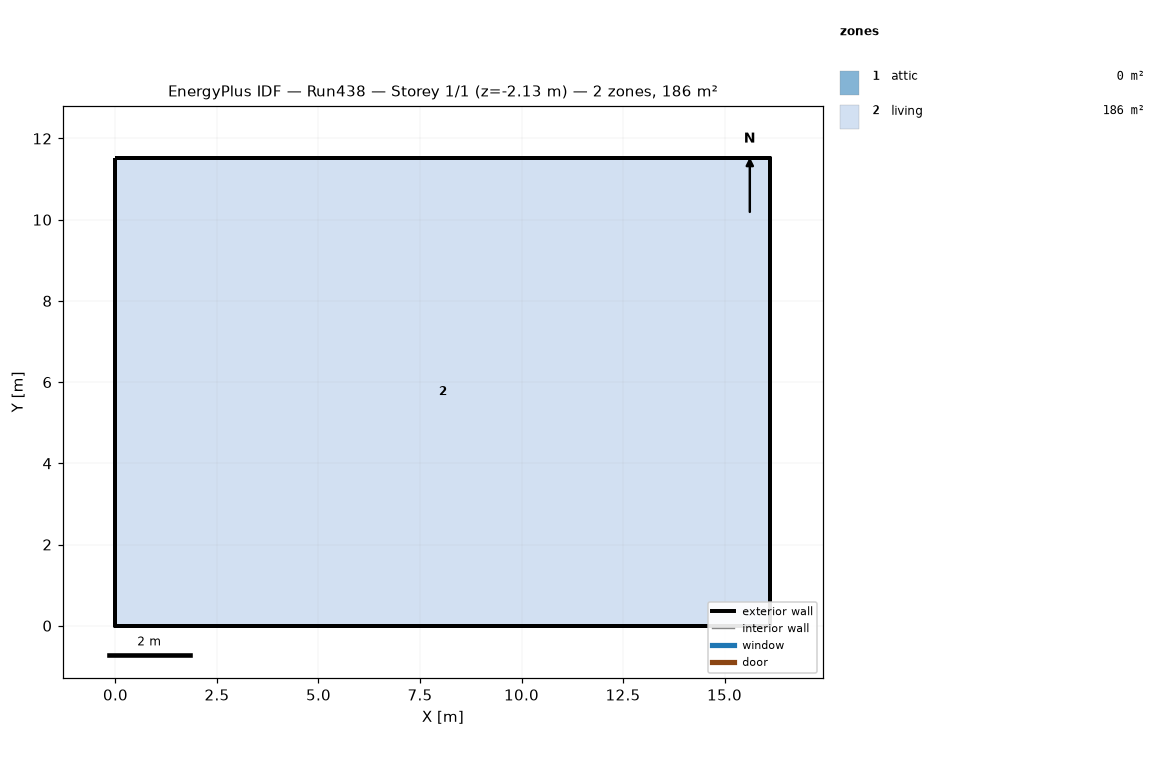
=== STOREY PLAN SPEC (per zone: floor XY polygon, exterior-wall plan segments, windows/doors) ===
zone 1: attic  (0.0 m²)
  exterior wall: (16.13, 0.00) – (16.13, 11.52) – (16.13, 5.76)  [17.3 m]
  exterior wall: (0.00, 11.52) – (0.00, 0.00) – (0.00, 5.76)  [17.3 m]
zone 2: living  (185.8 m²)
  floor: (0.00, 0.00) (0.00, 11.52) (16.13, 11.52) (16.13, 0.00)
  exterior wall: (0.00, 0.00) – (16.13, 0.00)  [16.1 m] x2 surfaces
  exterior wall: (16.13, 0.00) – (16.13, 11.52)  [11.5 m] x2 surfaces
  exterior wall: (16.13, 11.52) – (0.00, 11.52)  [16.1 m] x2 surfaces
  exterior wall: (0.00, 11.52) – (0.00, 0.00)  [11.5 m] x2 surfaces
  interior walls: 4

=== DERIVED (storey summary) ===
Building: Run438
Storey: 1 of 1  (floor level z = -2.13 m)
Storey gross floor area: 185.8 m²
Zones on this storey: 2
  - attic: floor 0.0 m²; exterior wall 34.6 m (15.8 m²); WWR 0.0%
  - living: floor 185.8 m²; exterior wall 55.3 m (286.5 m²); WWR 0.0%
Zone adjacency: (none detected)